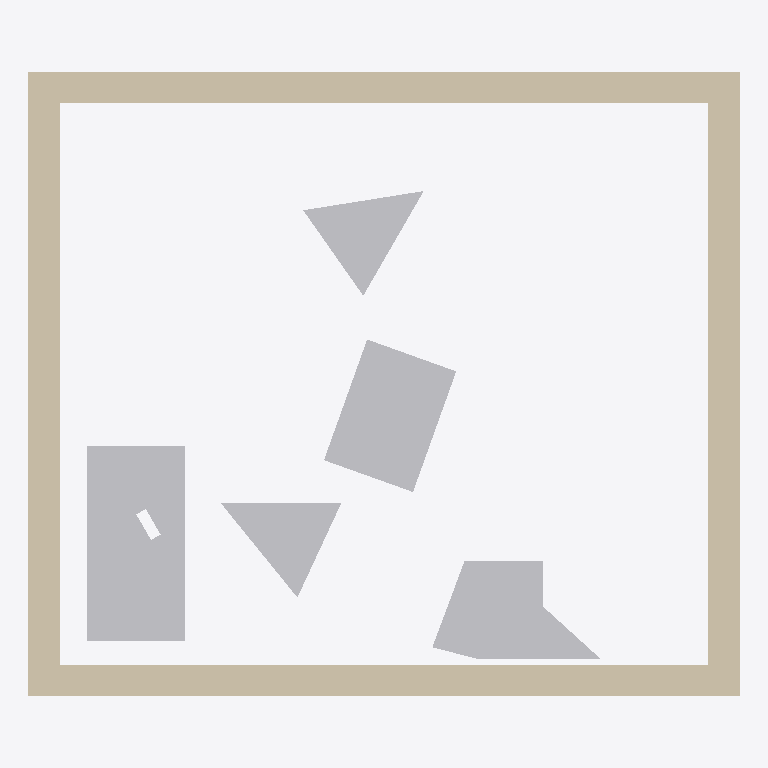
Plan cut of the same IFC building model at storey 'Default Building Storey' (level 0.00 m, cut at 1.40 m), seen from above with north up, elements coloured by IFC class: 5 other elements (light grey), 1 wall (beige). No cut surface shows.
Extent 1.0 m × 0.9 m × 0.0 m (x, y, z). Storeys (1): Default Building Storey at 0.00 m. Elements (6): 5 IfcBuildingElementProxy, 1 IfcWall.

HEADER;
FILE_DESCRIPTION(('ViewDefinition [CoordinationView]'),'2;1');
FILE_NAME('','2020-03-20T12:47:52',(''),(''),'','SketchUp Pro 2015','');
FILE_SCHEMA(('IFC2X3'));
ENDSEC;
DATA;
#1=IFCPROJECT('0QAj5OCQD14Qzp4xKDq9gk',#2,'Default Project','Description of Default Project',$,$,$,(#20),#7);
#24=IFCSITE('268aNoE9X2BOpsdruk9kIC',#2,'Default Site','Description of Default Site',$,#25,$,$,.ELEMENT.,(24,28,0),(54,25,0),10.0,$,$);
#30=IFCBUILDING('2zkzWCjy11lOQzX3EyHo6J',#2,'Default Building','Description of Default Building',$,#31,$,$,.ELEMENT.,$,$,#36);
#37=IFCBUILDINGSTOREY('3c6ITDuLv5txglYWyZn6hI',#2,'Default Building Storey','Description of Default Building Storey',$,#38,$,$,.ELEMENT.,0.0);
#197=IFCWALL('3qLE9A2w56ggP$qW0sJQ0c',#2,'Aussenwand','Description of Object',$,#198,#203,$);
#239=IFCBUILDINGELEMENTPROXY('1fRJyIfvr0bOmeFw9beer1',#2,'Klaus','Description of Object',$,#240,#245,$,$);
#47=IFCBUILDINGELEMENTPROXY('0FIAj1COv1OQ9WC3bsY9eD',#2,'Hildegard','Description of Object',$,#48,#53,$,$);
#161=IFCBUILDINGELEMENTPROXY('3II8xdGSH0QRm4ylnQ57v1',#2,'Kevin','Description of Object',$,#162,#167,$,$);
#128=IFCBUILDINGELEMENTPROXY('27PZ3GSc56tekCu9VVZKZR',#2,'Ursel','Description of Object',$,#129,#134,$,$);
#95=IFCBUILDINGELEMENTPROXY('0xwyXS21b8bOKsT2L4PQoA',#2,'Dieter','Description of Object',$,#96,#101,$,$);
ENDSEC;
